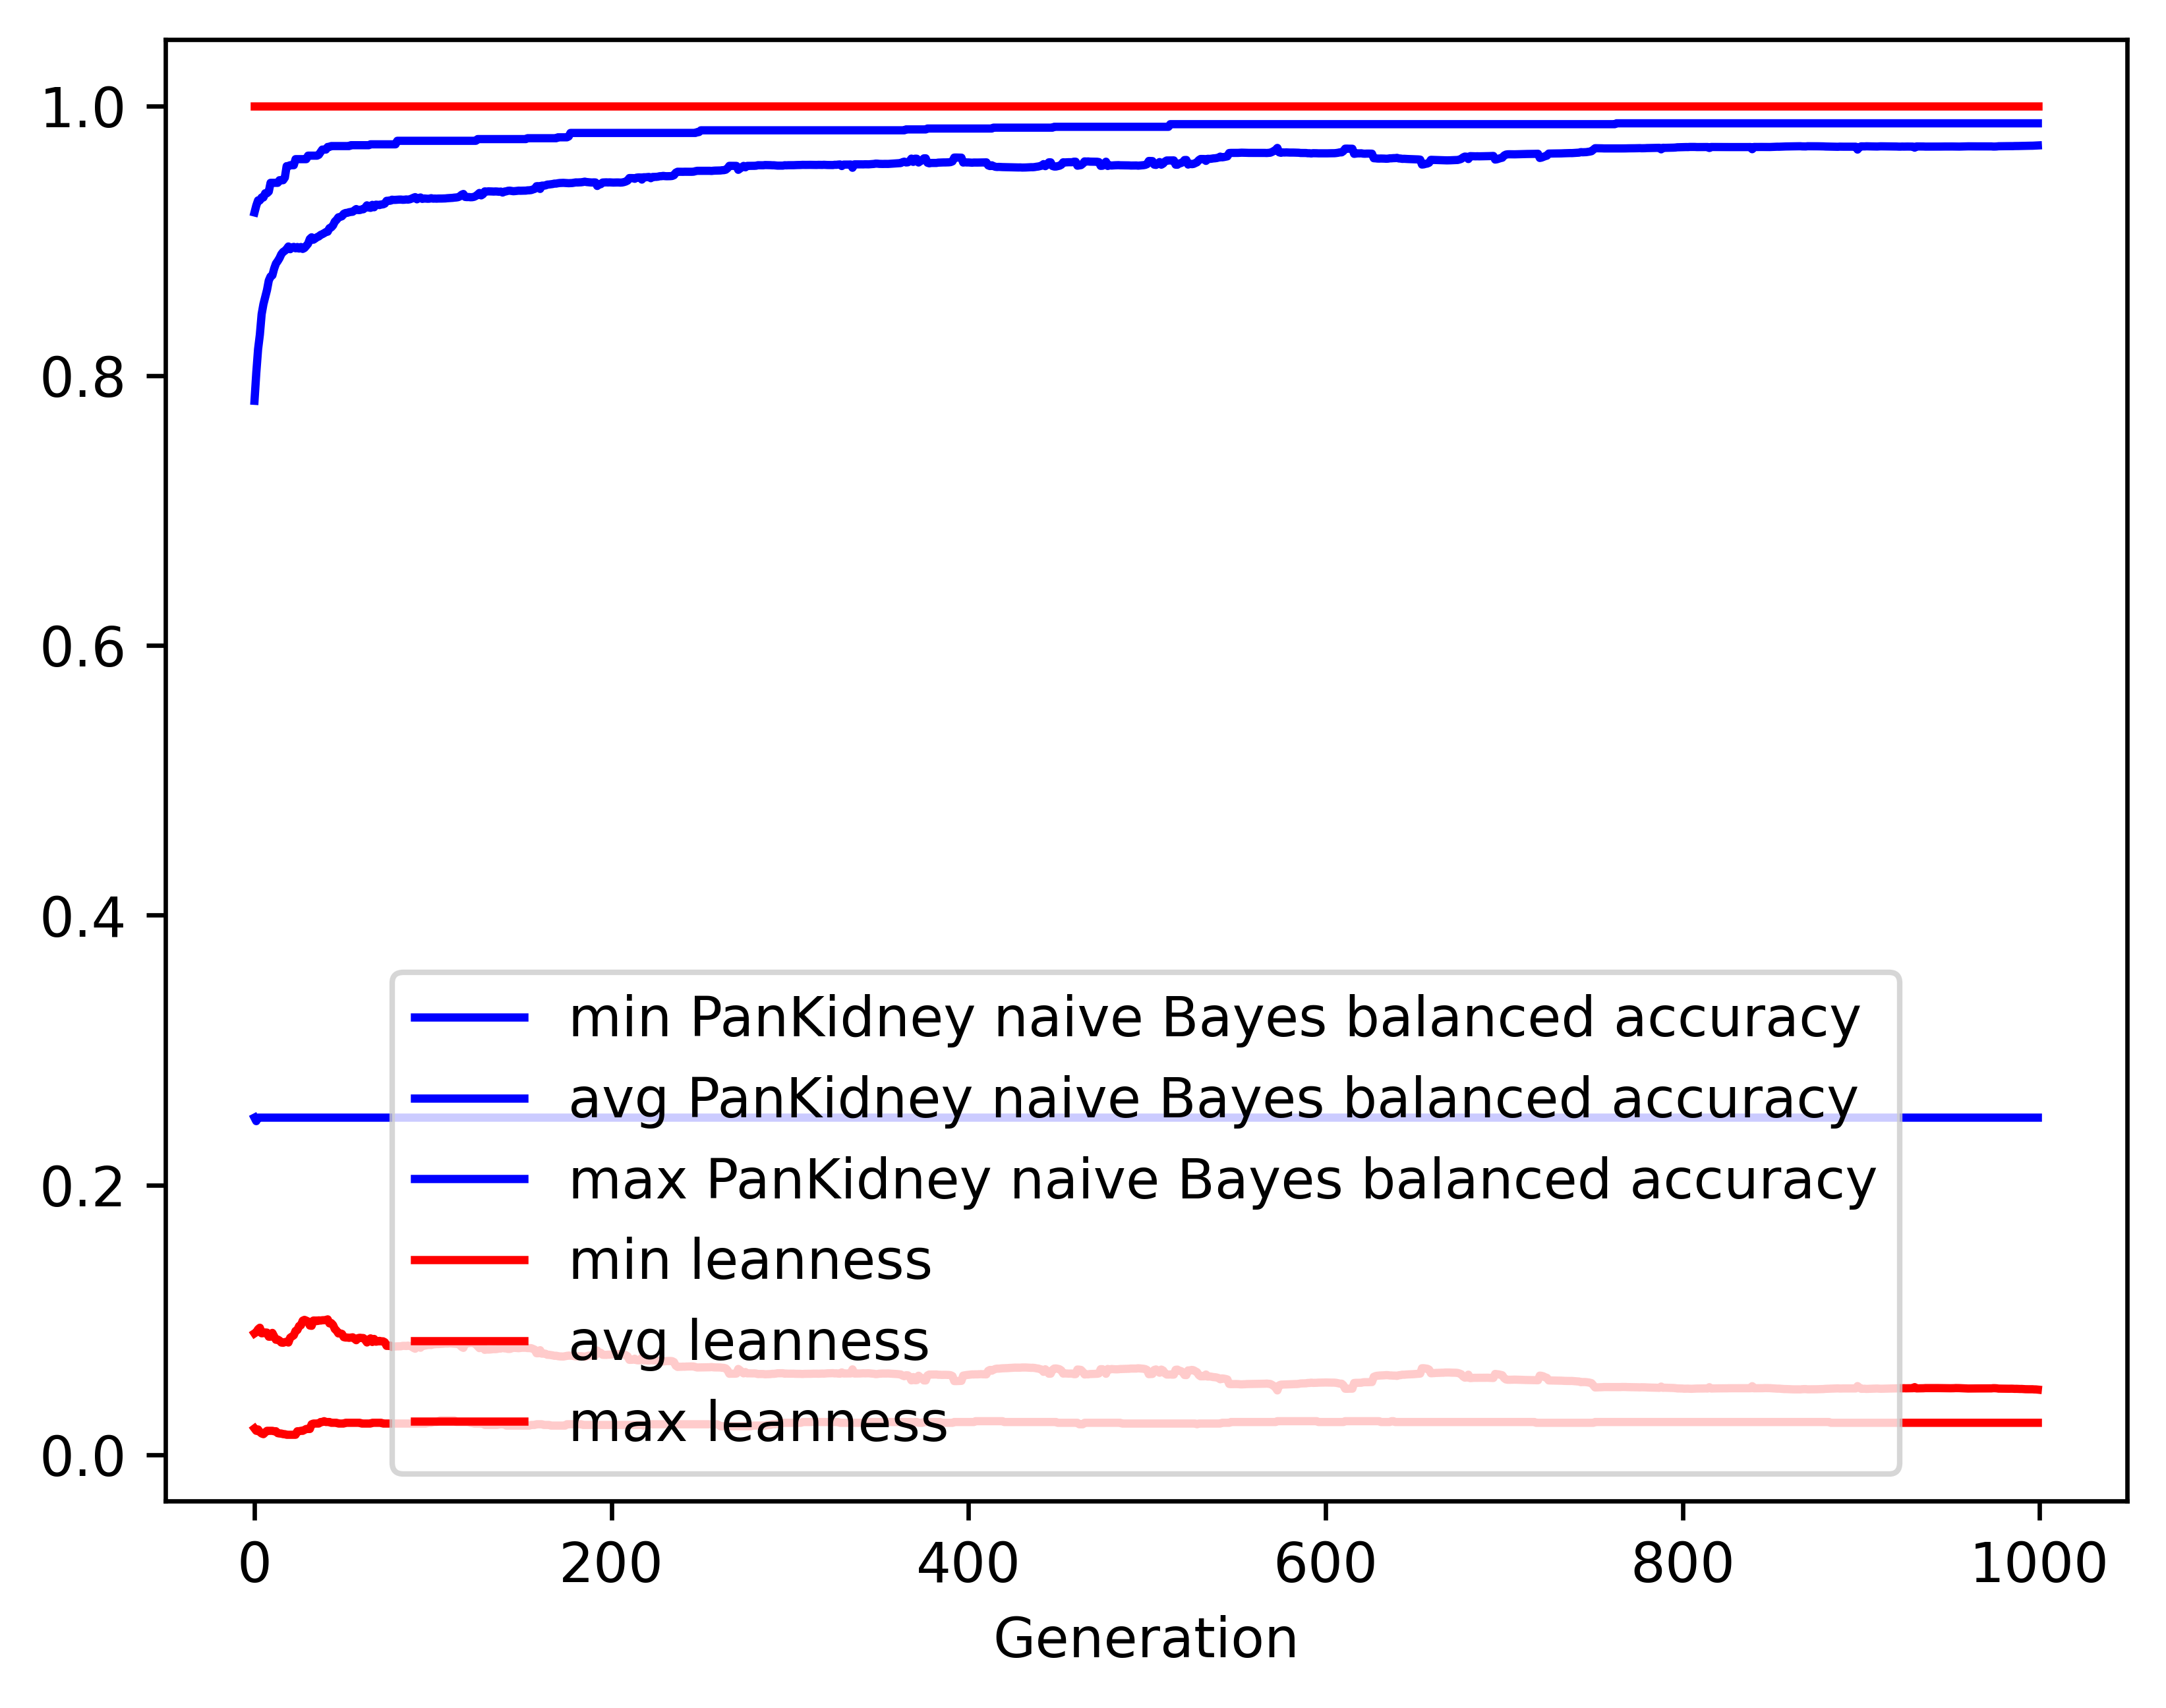

Source data for this figure (header and first rows):
gen, evals, gen_feats, explored, PanKidney naive Bayes balanced accuracy_…, PanKidney naive Bayes balanced accuracy_…, PanKidney naive Bayes balanced accuracy_…, PanKidney naive Bayes balanced accuracy_…, leanness_min, leanness_avg, leanness_max, leanness_std
0, 500, 542, 542, 0.25, 0.7814, 0.921, 0.1498, 0.01961, 0.09009, 1.0, 0.1643
1, 511, 795, 811, 0.2474, 0.8021, 0.9261, 0.1395, 0.01786, 0.09098, 1.0, 0.11
2, 500, 847, 1054, 0.25, 0.8196, 0.9299, 0.1259, 0.01887, 0.09313, 1.0, 0.1111
3, 500, 904, 1303, 0.25, 0.8304, 0.9299, 0.1196, 0.01695, 0.09427, 1.0, 0.1107
4, 500, 896, 1507, 0.25, 0.8456, 0.9321, 0.1063, 0.01587, 0.09015, 1.0, 0.1089
5, 500, 920, 1744, 0.25, 0.853, 0.9321, 0.1016, 0.01538, 0.09029, 1.0, 0.109
6, 500, 949, 2000, 0.25, 0.8582, 0.9352, 0.09859, 0.01667, 0.09075, 1.0, 0.1088
7, 500, 902, 2217, 0.25, 0.8635, 0.9352, 0.09381, 0.01786, 0.09066, 1.0, 0.1089
8, 500, 941, 2439, 0.25, 0.8705, 0.9364, 0.08809, 0.01786, 0.08762, 1.0, 0.1066
9, 500, 951, 2661, 0.25, 0.8735, 0.9429, 0.08763, 0.01786, 0.08764, 1.0, 0.1066
10, 500, 955, 2887, 0.25, 0.8743, 0.9429, 0.08722, 0.01786, 0.09044, 1.0, 0.1087
11, 500, 969, 3125, 0.25, 0.8793, 0.9429, 0.08171, 0.01754, 0.08789, 1.0, 0.1063
12, 500, 1001, 3355, 0.25, 0.883, 0.9429, 0.08158, 0.01754, 0.08536, 1.0, 0.1064
13, 500, 949, 3566, 0.25, 0.8849, 0.9429, 0.08157, 0.01613, 0.08553, 1.0, 0.1067
14, 500, 952, 3754, 0.25, 0.8871, 0.9449, 0.08051, 0.01587, 0.08475, 1.0, 0.106
15, 500, 998, 3987, 0.25, 0.89, 0.9449, 0.07873, 0.01587, 0.08331, 1.0, 0.1046
16, 500, 967, 4198, 0.25, 0.8917, 0.9449, 0.07832, 0.01538, 0.08313, 1.0, 0.1046
17, 500, 974, 4400, 0.25, 0.8925, 0.9468, 0.07796, 0.01538, 0.08359, 1.0, 0.1045
18, 500, 978, 4594, 0.25, 0.8939, 0.9553, 0.07769, 0.01493, 0.0839, 1.0, 0.1044
19, 500, 969, 4794, 0.25, 0.8957, 0.9553, 0.07772, 0.01493, 0.08332, 1.0, 0.1046
20, 500, 923, 4967, 0.25, 0.8937, 0.956, 0.08205, 0.01493, 0.08687, 1.0, 0.1069
21, 500, 978, 5138, 0.25, 0.895, 0.956, 0.07911, 0.01493, 0.08775, 1.0, 0.1065
22, 500, 970, 5322, 0.25, 0.8954, 0.956, 0.07904, 0.01493, 0.08869, 1.0, 0.1062
23, 500, 937, 5487, 0.25, 0.8944, 0.9605, 0.08077, 0.01493, 0.09193, 1.0, 0.1084
24, 500, 969, 5668, 0.25, 0.8953, 0.9605, 0.08014, 0.01754, 0.09256, 1.0, 0.1081
25, 500, 965, 5873, 0.25, 0.8942, 0.9605, 0.08318, 0.01754, 0.09557, 1.0, 0.1103
26, 500, 980, 6052, 0.25, 0.8954, 0.9605, 0.08207, 0.01786, 0.09613, 1.0, 0.1101
27, 500, 1013, 6241, 0.25, 0.8939, 0.9605, 0.08473, 0.01786, 0.09949, 1.0, 0.112
28, 500, 928, 6392, 0.25, 0.8946, 0.9605, 0.08486, 0.01852, 0.1001, 1.0, 0.1118
29, 500, 958, 6567, 0.25, 0.8962, 0.9605, 0.08507, 0.01923, 0.09954, 1.0, 0.112
30, 500, 916, 6719, 0.25, 0.8978, 0.9631, 0.08528, 0.01923, 0.09889, 1.0, 0.1123
31, 500, 950, 6875, 0.25, 0.9013, 0.9631, 0.08258, 0.01923, 0.0959, 1.0, 0.1102
32, 500, 953, 7042, 0.25, 0.9025, 0.9631, 0.0826, 0.02273, 0.0957, 1.0, 0.1102
33, 500, 917, 7188, 0.25, 0.9008, 0.9631, 0.08413, 0.02326, 0.09959, 1.0, 0.1119
34, 500, 932, 7342, 0.25, 0.9016, 0.9631, 0.08423, 0.02326, 0.0996, 1.0, 0.112
35, 500, 937, 7510, 0.25, 0.9026, 0.9631, 0.08421, 0.02326, 0.09921, 1.0, 0.1121
36, 500, 931, 7641, 0.25, 0.9032, 0.9637, 0.08422, 0.02326, 0.09973, 1.0, 0.1119
37, 500, 918, 7787, 0.25, 0.9043, 0.9657, 0.08438, 0.02439, 0.09959, 1.0, 0.1119
38, 500, 911, 7953, 0.25, 0.9049, 0.9676, 0.08436, 0.02439, 0.09982, 1.0, 0.1118
39, 500, 877, 8092, 0.25, 0.9056, 0.9676, 0.08456, 0.025, 0.09986, 1.0, 0.1119
40, 500, 898, 8226, 0.25, 0.9064, 0.9676, 0.08422, 0.02439, 0.09992, 1.0, 0.1118
41, 500, 897, 8334, 0.25, 0.9067, 0.9695, 0.08425, 0.02439, 0.1005, 1.0, 0.1115
42, 500, 933, 8481, 0.25, 0.9093, 0.9695, 0.08223, 0.02439, 0.0975, 1.0, 0.1094
43, 500, 911, 8603, 0.25, 0.9099, 0.9702, 0.08167, 0.02381, 0.09773, 1.0, 0.1094
44, 500, 923, 8739, 0.25, 0.9114, 0.9702, 0.08195, 0.02381, 0.0963, 1.0, 0.1098
45, 500, 908, 8883, 0.25, 0.9142, 0.9702, 0.07937, 0.02381, 0.0933, 1.0, 0.1076
46, 500, 918, 9010, 0.25, 0.9155, 0.9702, 0.07967, 0.02381, 0.09207, 1.0, 0.1078
47, 500, 923, 9135, 0.25, 0.9174, 0.9702, 0.07737, 0.02326, 0.09004, 1.0, 0.1054
48, 500, 945, 9273, 0.25, 0.9177, 0.9702, 0.07744, 0.02326, 0.09009, 1.0, 0.1054
49, 500, 898, 9392, 0.25, 0.9182, 0.9702, 0.0776, 0.02326, 0.08971, 1.0, 0.1055
50, 500, 900, 9503, 0.25, 0.92, 0.9702, 0.07714, 0.02326, 0.08732, 1.0, 0.1047
51, 500, 930, 9639, 0.25, 0.9206, 0.9702, 0.07515, 0.02381, 0.08699, 1.0, 0.1029
52, 500, 917, 9766, 0.25, 0.9207, 0.9702, 0.07516, 0.02381, 0.08701, 1.0, 0.1028
53, 500, 927, 9883, 0.25, 0.9211, 0.9702, 0.07529, 0.02381, 0.08678, 1.0, 0.1029
54, 500, 886, 9991, 0.25, 0.9214, 0.9708, 0.07534, 0.02381, 0.08696, 1.0, 0.1029
55, 500, 956, 10114, 0.25, 0.9215, 0.9708, 0.0754, 0.02381, 0.08716, 1.0, 0.1028
56, 500, 924, 10240, 0.25, 0.9225, 0.9708, 0.07567, 0.02381, 0.08613, 1.0, 0.1031
57, 500, 945, 10359, 0.25, 0.9235, 0.9708, 0.07545, 0.02381, 0.08502, 1.0, 0.1026
58, 500, 921, 10462, 0.25, 0.9227, 0.9708, 0.07575, 0.02381, 0.08655, 1.0, 0.103
59, 500, 914, 10564, 0.25, 0.9227, 0.9708, 0.07573, 0.02381, 0.08685, 1.0, 0.1029
... 940 more rows
